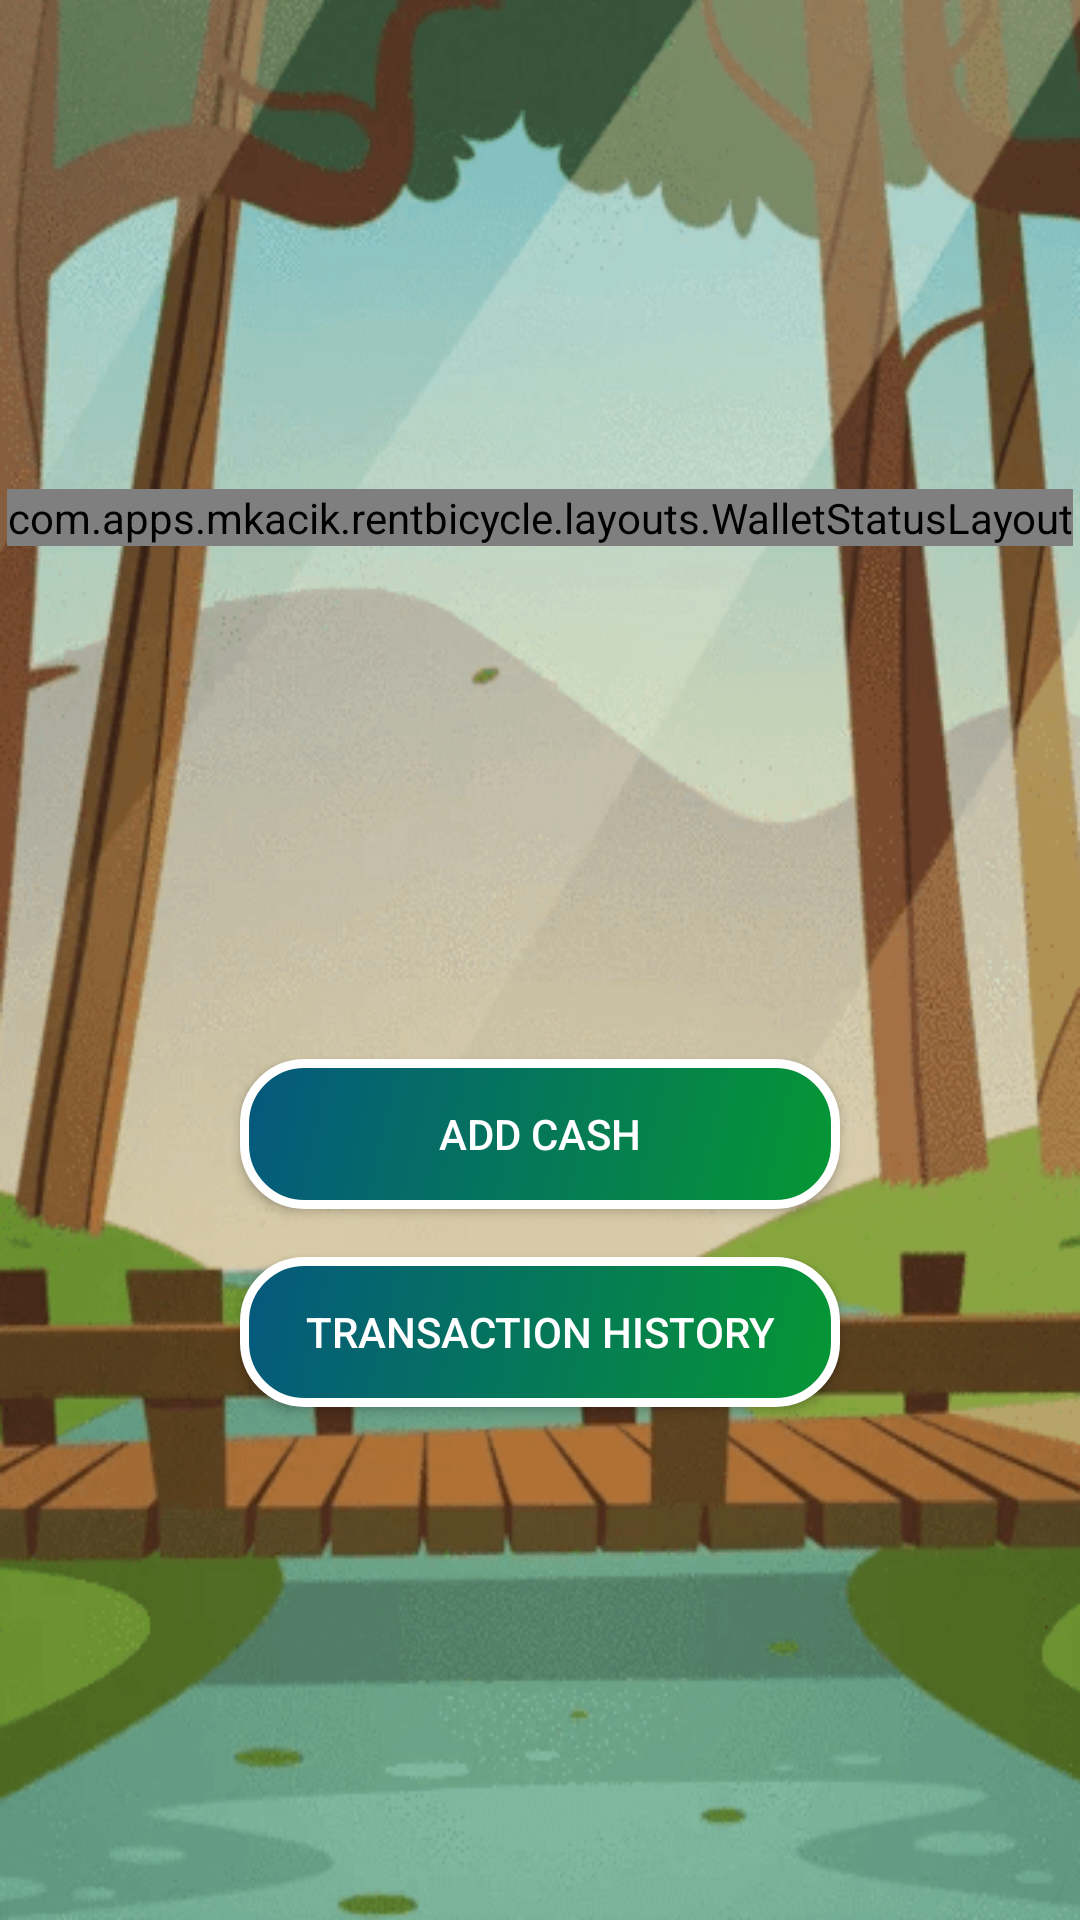

This screen was rendered from an Android layout file. Write that file and the resources it references.
<!-- AndroidManifest.xml: application theme AppTheme -->
<!-- res/layout/fragment_wallet.xml -->
<?xml version="1.0" encoding="utf-8"?>
<androidx.constraintlayout.widget.ConstraintLayout xmlns:android="http://schemas.android.com/apk/res/android"
    xmlns:app="http://schemas.android.com/apk/res-auto"
    xmlns:tools="http://schemas.android.com/tools"
    android:layout_width="match_parent"
    android:layout_height="match_parent"
    android:background="@drawable/background">

    <com.apps.mkacik.rentbicycle.layouts.WalletStatusLayout
        android:id="@+id/wallet_view"
        android:layout_width="wrap_content"
        android:layout_height="wrap_content"
        app:cashInteger="19"
        app:cashIntegerExtend="zł"
        app:cashRest="89"
        app:cashRestExtend="gr"
        app:layout_constraintBottom_toTopOf="@+id/linearLayout"
        app:layout_constraintEnd_toEndOf="parent"
        app:layout_constraintStart_toStartOf="parent"
        app:layout_constraintTop_toTopOf="parent" />


    <LinearLayout
        android:id="@+id/linearLayout"
        android:layout_width="wrap_content"
        android:layout_height="wrap_content"
        android:orientation="vertical"
        app:layout_constraintBottom_toBottomOf="parent"
        app:layout_constraintEnd_toEndOf="parent"
        app:layout_constraintStart_toStartOf="parent"
        app:layout_constraintTop_toBottomOf="@+id/wallet_view">

        <Button
            android:id="@+id/add_cash_button"
            style="@style/Widget.AppCompat.Button.Colored"
            android:layout_width="200dp"
            android:layout_height="50dp"
            android:layout_margin="8dp"
            android:background="@drawable/oval_rectangle"
            android:text="@string/add_cash"
            tools:layout_editor_absoluteX="161dp"
            tools:layout_editor_absoluteY="295dp" />

        <Button
            android:id="@+id/transaction_history_button"
            style="@style/Widget.AppCompat.Button.Colored"
            android:layout_width="200dp"
            android:layout_height="50dp"
            android:layout_margin="8dp"
            android:background="@drawable/oval_rectangle"
            android:text="@string/transaction_history"
            tools:layout_editor_absoluteX="161dp"
            tools:layout_editor_absoluteY="295dp" />

    </LinearLayout>


</androidx.constraintlayout.widget.ConstraintLayout>
<!-- resources referenced by this layout -->
<resources>
  <!-- drawable background: png bitmap (drawable, 89371 bytes) -->
  <!-- drawable oval_rectangle (drawable) -->
  <?xml version="1.0" encoding="utf-8"?>
  <shape xmlns:android="http://schemas.android.com/apk/res/android" android:shape="rectangle">
  
      <gradient android:startColor="@color/colorButtonStart"
                android:endColor="@color/colorButtonEnd" android:angle="135"/>
      <size android:height="120dp" android:width="120dp"/>
      <stroke android:width="3dp" android:color="@color/colorWhite"/>
  
      <corners android:radius="20sp"/>
  </shape>
  <string name="add_cash">Add Cash</string>
  <string name="transaction_history">Transaction history</string>
  <style name="AppTheme" parent="Theme.AppCompat.DayNight.DarkActionBar">
          
          <item name="colorPrimary">@color/colorPrimary</item>
          <item name="colorPrimaryDark">@color/colorPrimaryDark</item>
          <item name="colorAccent">@color/colorAccent</item>
      </style>
  <color name="colorButtonStart">#059733</color>
  <color name="colorButtonEnd">#05587e</color>
  <color name="colorWhite">#FFFFFF</color>
  <color name="colorPrimary">#2e7d32</color>
  <color name="colorPrimaryDark">#005005</color>
  <color name="colorAccent">#60ad5e</color>
</resources>
